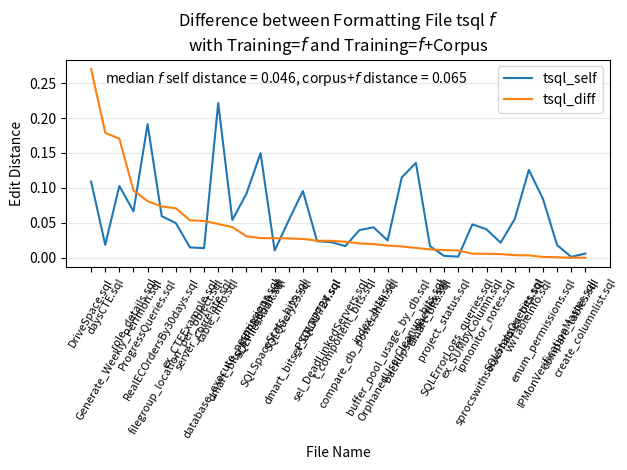

Generate this figure with matplotlib: (Note: this script raises an exception after producing the figure.)
#
# AUTO-GENERATED FILE. DO NOT EDIT
# CodeBuff 1.4.19 'Sat Jun 18 16:50:27 PDT 2016'
#
import matplotlib.pyplot as plt
import numpy as np

fig = plt.figure()
ax = plt.subplot(111)
labels = ["backupset_queries.sql", "buffer_pool_usage_by_db.sql", "compare_db_powershell.sql", "compare_tables.sql", "create_columnlist.sql", "database_execute_permissions.sql", "daysCTE.sql", "dmart_bits.sql", "dmart_bits_IAPPBO510.sql", "dmart_bits_PSQLRPT24.sql", "DriveSpace.sql", "enum_permissions.sql", "ex_CTEExample.sql", "ex_GROUPBY.sql", "ex_SUMbyColumn.sql", "filegroup_location_per_object.sql", "Generate_Weekly_Perfmon.sql", "index_bits.sql", "ipmonitor_notes.sql", "IPMonVerificationMaster.sql", "OrphanedUserCleanup_bits.sql", "ProgressQueries.sql", "project_status.sql", "RealECOrdersBy30days.sql", "role_details.sql", "sel_DeadLinkedServers.sql", "server_correlate.sql", "sprocswithservernames_bits.sql", "SQLErrorLogs_queries.sql", "SQLFilesAudit.sql", "SQLQuery23.sql", "SQLSpaceStats_bits.sql", "SQLStatsQueries.sql", "t_component_bits.sql", "table_info.sql", "vwTableInfo.sql"]
N = len(labels)

featureIndexes = range(0,N)
tsql_self = [0.1358309, 0.024554646, 0.03950051, 0.0011862396, 0.00591716, 0.0539629, 0.018469658, 0.016433854, 0.09162329, 0.09557091, 0.108938545, 0.08414985, 0.014715719, 0.023696683, 0.04780115, 0.04946654, 0.10274898, 0.04357251, 0.040605478, 0.018026926, 0.11490126, 0.19121814, 0.0025445293, 0.05945946, 0.066287875, 0.02233677, 0.013705336, 0.02145046, 0.0015898251, 0.14969242, 0.05381255, 0.010190519, 0.05529499, 0.016555695, 0.22154634, 0.12573099]
tsql_corpus = [0.12180829, 0.04191033, 0.05988787, 0.0011862396, 0.00591716, 0.09780776, 0.19739696, 0.028211448, 0.060983993, 0.12239453, 0.37918994, 0.08299712, 0.06827048, 0.048183255, 0.04206501, 0.12027158, 0.273096, 0.063057326, 0.046131667, 0.018559366, 0.13105924, 0.11024551, 0.013422819, 0.13280116, 0.16266094, 0.04639175, 0.06626506, 0.01629328, 0.011923688, 0.17771702, 0.08141382, 0.03809524, 0.058913544, 0.0395174, 0.17325458, 0.12248213]
tsql_diff = np.abs(np.subtract(tsql_self, tsql_corpus))

all = zip(tsql_self, tsql_corpus, tsql_diff, labels)
all = sorted(all, key=lambda x : x[2], reverse=True)
tsql_self, tsql_corpus, tsql_diff, labels = zip(*all)

ax.plot(featureIndexes, tsql_self, label="tsql_self")
#ax.plot(featureIndexes, tsql_corpus, label="tsql_corpus")
ax.plot(featureIndexes, tsql_diff, label="tsql_diff")
ax.set_xticklabels(labels, rotation=60, fontsize=8)
plt.xticks(featureIndexes, labels, rotation=60)
ax.yaxis.grid(True, linestyle='-', which='major', color='lightgrey', alpha=0.5)

ax.text(1, .25, 'median $f$ self distance = %5.3f, corpus+$f$ distance = %5.3f' %    (np.median(tsql_self),np.median(tsql_corpus)))
ax.set_xlabel("File Name")
ax.set_ylabel("Edit Distance")
ax.set_title("Difference between Formatting File tsql $f$\nwith Training=$f$ and Training=$f$+Corpus")
plt.legend()
plt.tight_layout()
fig.savefig("images/tsql_one_file_capture.pdf", format='pdf')
plt.show()
